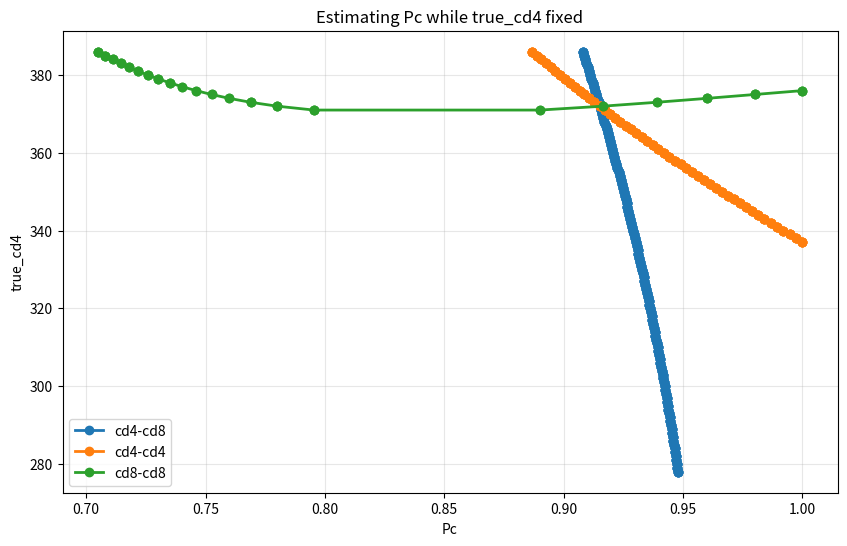
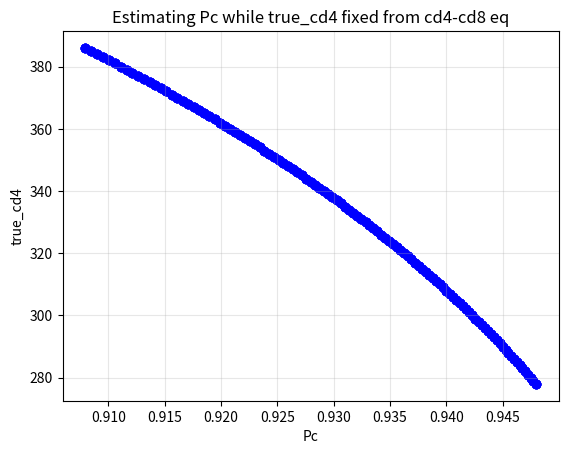
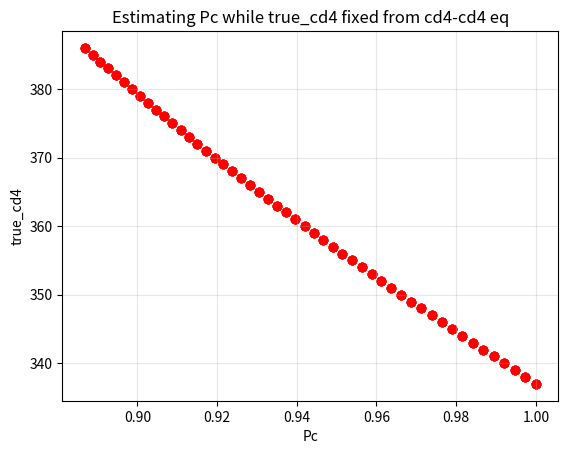
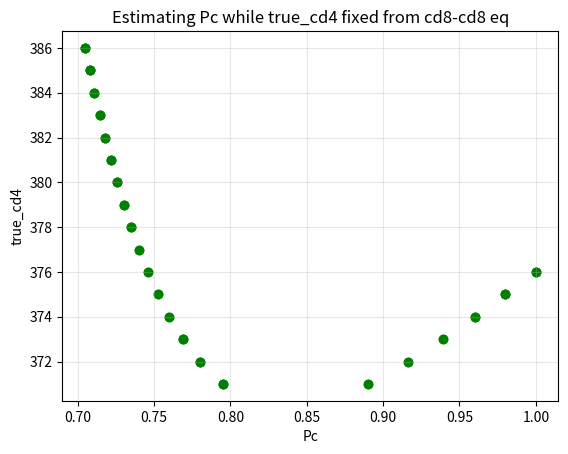
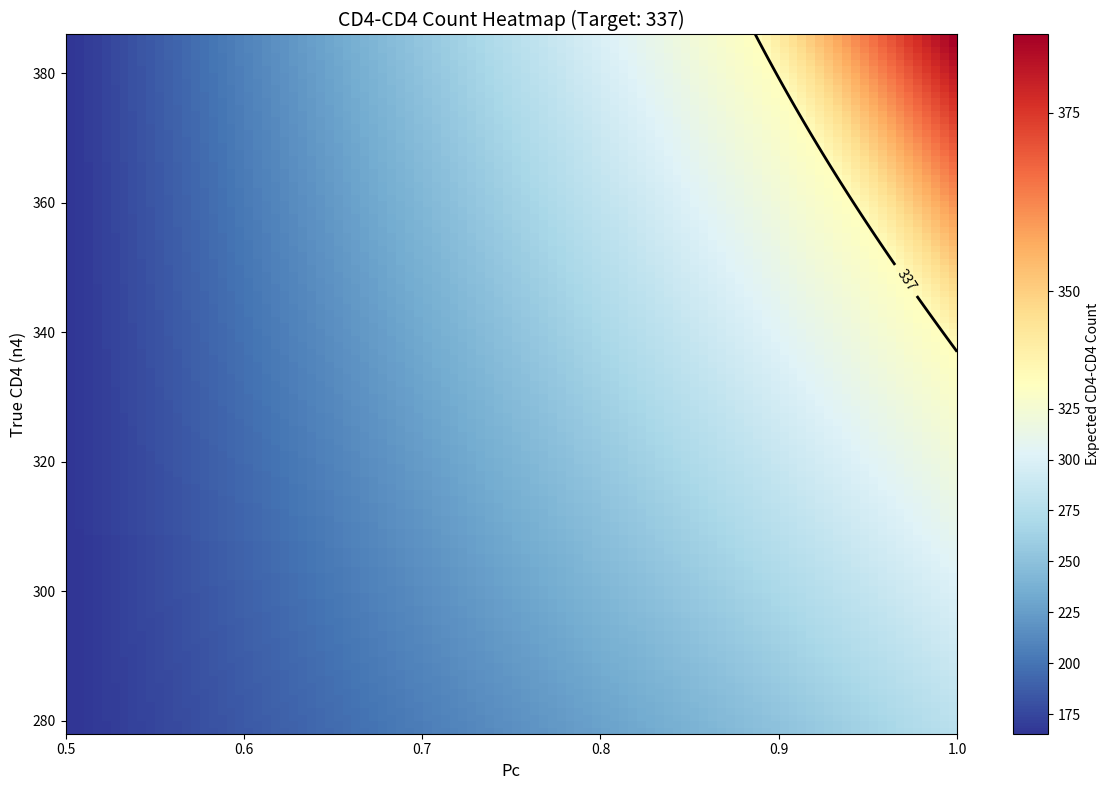

Source code (Python) for these figures, in order:
# SUBSTITUTING N4 AND LOOKING AT PC
import sympy as sp
import pandas as pd
import numpy as np
import matplotlib.pyplot as plt
from matplotlib.colors import TwoSlopeNorm



def solvingEq(n4,chain,obs_counts,all_seq):
    Pc = sp.symbols('Pc')
    # constants for each combination
    # c44 = constant CD4-CD4
    if chain == "a":
        c44 = sp.Rational(10*9, 15*14)   # 3/7
        c48 = sp.Rational(10*5, 15*14)   # 5/21
        c88 = sp.Rational(5*4, 15*14)
    elif chain == "b":
        c44 = sp.Rational(21*20, 31*30)
        c48 = sp.Rational(21*10, 31*30)
        c88 = sp.Rational(10*9, 31*30)
    else:
        raise Exception("Wrong input, uncorrect TCR chain selection")

    # For CD4 biased sequences  
    p4_44 = Pc**2 * c44 # both of the T cells chose the right fate (according to the bias of the sequence)
    p4_48 = 2*Pc*(1-Pc) * c48 # one was correct, one was wrong
    p4_88 = (1-Pc)**2 * c88 # both were wrong
    p4_total = p4_44 + p4_48 + p4_88

    # For CD8 biased sequences
    p8_44 = (1-Pc)**2 * c44
    p8_48 = 2*Pc*(1-Pc) * c48
    p8_88 = Pc**2 * c88
    p8_total = p8_44 + p8_48 + p8_88

    # Method 1: Using CD4-CD4 eq
    eq1 = sp.Eq(n4 * (p4_44 / p4_total) + (all_seq - n4) * (p8_44 / p8_total), obs_counts[0])
    print(eq1)
    solutions = []
    df_sol = pd.DataFrame(solutions)
    #print(f"Equation: {eq1}")
    for guess in [0.5,0.6,0.7,0.8,0.95]:
        sol = sp.nsolve(eq1, Pc,guess)
        sol_float = float(sol)
        if 0 <= sol_float <= 1:
            print(f"  Pc = {sol_float:.10f}")
            if sol in df_sol:
                pass
            else:
                sol1 = [{
                    'n4': n4,
                    'value': sol_float,
                    'method':"cd4-cd4"}]
                df_new = pd.DataFrame(sol1)
                df_sol = pd.concat([df_sol,df_new],ignore_index=True)
    #print(f"\nSolutions from CD4-CD4 constraint:")
    
    # Method 2: Using CD8-CD8 eq
    expected_cd8_cd8 = n4 * (p4_88/p4_total) + (all_seq-n4) * (p8_88/p8_total)
    eq2 = sp.Eq(expected_cd8_cd8, obs_counts[2])
    for guess in [0.5,0.6,0.7,0.8,0.95]:
        try:
            sol = sp.nsolve(eq2, Pc,guess)
            sol_float = float(sol)
            if 0 <= sol_float <= 1:
                print(f"  Pc = {sol_float:.10f}")
                if sol in solutions:
                    pass
                else:
                    sol2 = [{
                        'n4': n4,
                        'value': sol_float,
                        'method': "cd8-cd8"}]
                    df_new = pd.DataFrame(sol2)
                    df_sol = pd.concat([df_sol,df_new],ignore_index=True)
        except:
            pass
            
    
    # Method 3: Using CD4-CD8 count
    #print("\n" + "-"*60)
    #print("Method 3: Using CD4-CD8 equation")
    expected_cd4_cd8 = n4 * (p4_48/p4_total) + (all_seq-n4) * (p8_48/p8_total)
    eq3 = sp.Eq(expected_cd4_cd8, obs_counts[1])
    #print(f"Equation: {eq3}")
    
    #solutions_3 = sp.solve(eq3, Pc)
    #print(f"\nSolutions from CD4-CD8 constraint:")
    for guess in [0.5,0.6,0.7,0.8,0.95]:
        sol = sp.nsolve(eq3, Pc,guess)
        sol_float = float(sol)
        if 0 <= sol_float <= 1:
            print(f"  Pc = {sol_float:.10f}")
            if sol in solutions:
                pass
            else:
                sol3 = [{
                    'n4': n4,
                    'value': sol_float,
                    'method':"cd4-cd8"}]
                df_new = pd.DataFrame(sol3)
                df_sol = pd.concat([df_sol,df_new],ignore_index=True)
    
    #print(solutions)
    #df_sol = pd.DataFrame(solutions)
    print(df_sol)
    return df_sol

def verify_solution(Pc_val, n4_val, n8_val, c44, c48, c88,obs_counts):
    # Verify the solution
    print("\n" + "="*60)
    print("VERIFICATION")
    print("="*60)
    """Verify a solution by calculating expected counts"""
    # For CD4 biased sequences
    p4_44_val = Pc_val**2 * float(c44)
    p4_48_val = 2*Pc_val*(1-Pc_val) * float(c48)
    p4_88_val = (1-Pc_val)**2 * float(c88)
    p4_total_val = p4_44_val + p4_48_val + p4_88_val
    
    # For CD8 biased sequences
    p8_44_val = (1-Pc_val)**2 * float(c44)
    p8_48_val = 2*Pc_val*(1-Pc_val) * float(c48)
    p8_88_val = Pc_val**2 * float(c88)
    p8_total_val = p8_44_val + p8_48_val + p8_88_val
    
    exp_44 = n4_val * (p4_44_val/p4_total_val) + n8_val * (p8_44_val/p8_total_val)
    exp_48 = n4_val * (p4_48_val/p4_total_val) + n8_val * (p8_48_val/p8_total_val)
    exp_88 = n4_val * (p4_88_val/p4_total_val) + n8_val * (p8_88_val/p8_total_val)
    
    print(f"\nFor Pc={Pc_val:.10f}, n4={n4_val}, n8={n8_val}:")
    print(f"  Expected CD4-CD4: {exp_44:.4f} (observed: {obs_counts[0]})")
    print(f"  Expected CD4-CD8: {exp_48:.4f} (observed: {obs_counts[1]})")
    print(f"  Expected CD8-CD8: {exp_88:.4f} (observed: {obs_counts[2]})")
    print(f"  Total: {exp_44+exp_48+exp_88:.4f}")
    
    return exp_44, exp_48, exp_88

def calculate_cd4_cd4(Pc_val, n4_val, all_seq, chain):
    """Calculate expected CD4-CD4 count for given Pc and n4"""
    if chain == "a":
        c44 = 10*9 / (15*14)
        c48 = 10*5 / (15*14)
        c88 = 5*4 / (15*14)
    elif chain == "b":
        c44 = 21*20 / (31*30)
        c48 = 21*10 / (31*30)
        c88 = 10*9 / (31*30)
    
    n8_val = all_seq - n4_val
    
    # For CD4 biased sequences
    p4_44_val = Pc_val**2 * c44
    p4_48_val = 2*Pc_val*(1-Pc_val) * c48
    p4_88_val = (1-Pc_val)**2 * c88
    p4_total_val = p4_44_val + p4_48_val + p4_88_val
    
    # For CD8 biased sequences
    p8_44_val = (1-Pc_val)**2 * c44
    p8_48_val = 2*Pc_val*(1-Pc_val) * c48
    p8_88_val = Pc_val**2 * c88
    p8_total_val = p8_44_val + p8_48_val + p8_88_val
    
    exp_44 = n4_val * (p4_44_val/p4_total_val) + n8_val * (p8_44_val/p8_total_val)
    
    return exp_44

def create_heatmap(all_seq, chain, target_cd4_cd4=337):
    """Create heatmap of CD4-CD4 counts across n4 and Pc values"""
    # Create grid
    n4_values = np.arange(278, all_seq + 1)
    pc_values = np.linspace(0.5, 1.0, 100)
    
    # Calculate CD4-CD4 for each combination
    cd4_cd4_grid = np.zeros((len(n4_values), len(pc_values)))
    
    for i, n4 in enumerate(n4_values):
        for j, pc in enumerate(pc_values):
            cd4_cd4_grid[i, j] = calculate_cd4_cd4(pc, n4, all_seq, chain)
    
    # Create heatmap
    plt.figure(figsize=(12, 8))
    
    # Use diverging colormap centered at target value
    # Use diverging colormap centered at target value
    norm = TwoSlopeNorm(vcenter=target_cd4_cd4, vmin=cd4_cd4_grid.min(), vmax=cd4_cd4_grid.max())
    
    
    im = plt.imshow(cd4_cd4_grid, aspect='auto', origin='lower',
                    extent=[pc_values.min(), pc_values.max(), n4_values.min(), n4_values.max()],
                    cmap='RdYlBu_r', norm=norm)
    
    plt.colorbar(im, label='Expected CD4-CD4 Count')
    plt.xlabel('Pc', fontsize=12)
    plt.ylabel('True CD4 (n4)', fontsize=12)
    plt.title(f'CD4-CD4 Count Heatmap (Target: {target_cd4_cd4})', fontsize=14)
    
    # Add contour line for target value
    contour = plt.contour(pc_values, n4_values, cd4_cd4_grid, 
                         levels=[target_cd4_cd4], colors='black', linewidths=2)
    plt.clabel(contour, inline=True, fontsize=10, fmt=f'{target_cd4_cd4}')
    
    plt.tight_layout()
    plt.show()

def generate_table(all_seq,chain,counts):
    sol = []
    df_sol_all = pd.DataFrame(sol)
    for n4 in range(278,all_seq+1):
        #n8 = all_seq - n4
        df_sol_new = solvingEq(n4,chain,counts,all_seq)
        df_sol_all = pd.concat([df_sol_all,df_sol_new],ignore_index=True)

    print("\n" + "="*60)
    print(df_sol_all)
    filename = "250930_"+ chain +"_pc_estim_n4_given.csv"
    #df_sol_all.to_csv(filename, index=False)

    return df_sol_all

def draw_plots(df):
    plt.figure(figsize=(10, 6))

    ## all 
    for method in df['method'].unique():
        mask = df['method'] == method
        method_data = df[mask].sort_values('value')
        plt.plot(method_data['value'], method_data['n4'], marker='o', label=method, linewidth=2)

    plt.xlabel('Pc')
    plt.ylabel('true_cd4')
    plt.legend()
    plt.title('Estimating Pc while true_cd4 fixed')
    plt.grid(True, alpha=0.3)
    plt.show()

    colors = ['blue', 'red', 'green']
    i=0
    ## each method separately
    for method in df['method'].unique():
        df_filtered = df[df['method'] == method]
        plt.scatter(df_filtered['value'], df_filtered['n4'], color=colors[i])
        plt.xlabel('Pc')
        plt.ylabel('true_cd4')
        plt.title(f"Estimating Pc while true_cd4 fixed from {method} eq")
        plt.grid(True, alpha=0.3)
        plt.show()
        i += 1

##### ALPHA ############################################################################################
obs_alpha = [337,39,10]
all_seq_a = 386

# Generate original plots
df_alpha = generate_table(all_seq_a,"a",obs_alpha)
print(df_alpha)
draw_plots(df_alpha)

# Create heatmap
create_heatmap(all_seq_a, "a", target_cd4_cd4=337)

##### BETA #############################################################################################
obs_beta = [89,21,4]
all_seq_b = 114

#df_beta = generate_table(all_seq_b,"b",obs_beta)
#print(df_beta)
#draw_plots(df_beta)
#create_heatmap(all_seq_b, "b", target_cd4_cd4=89)
